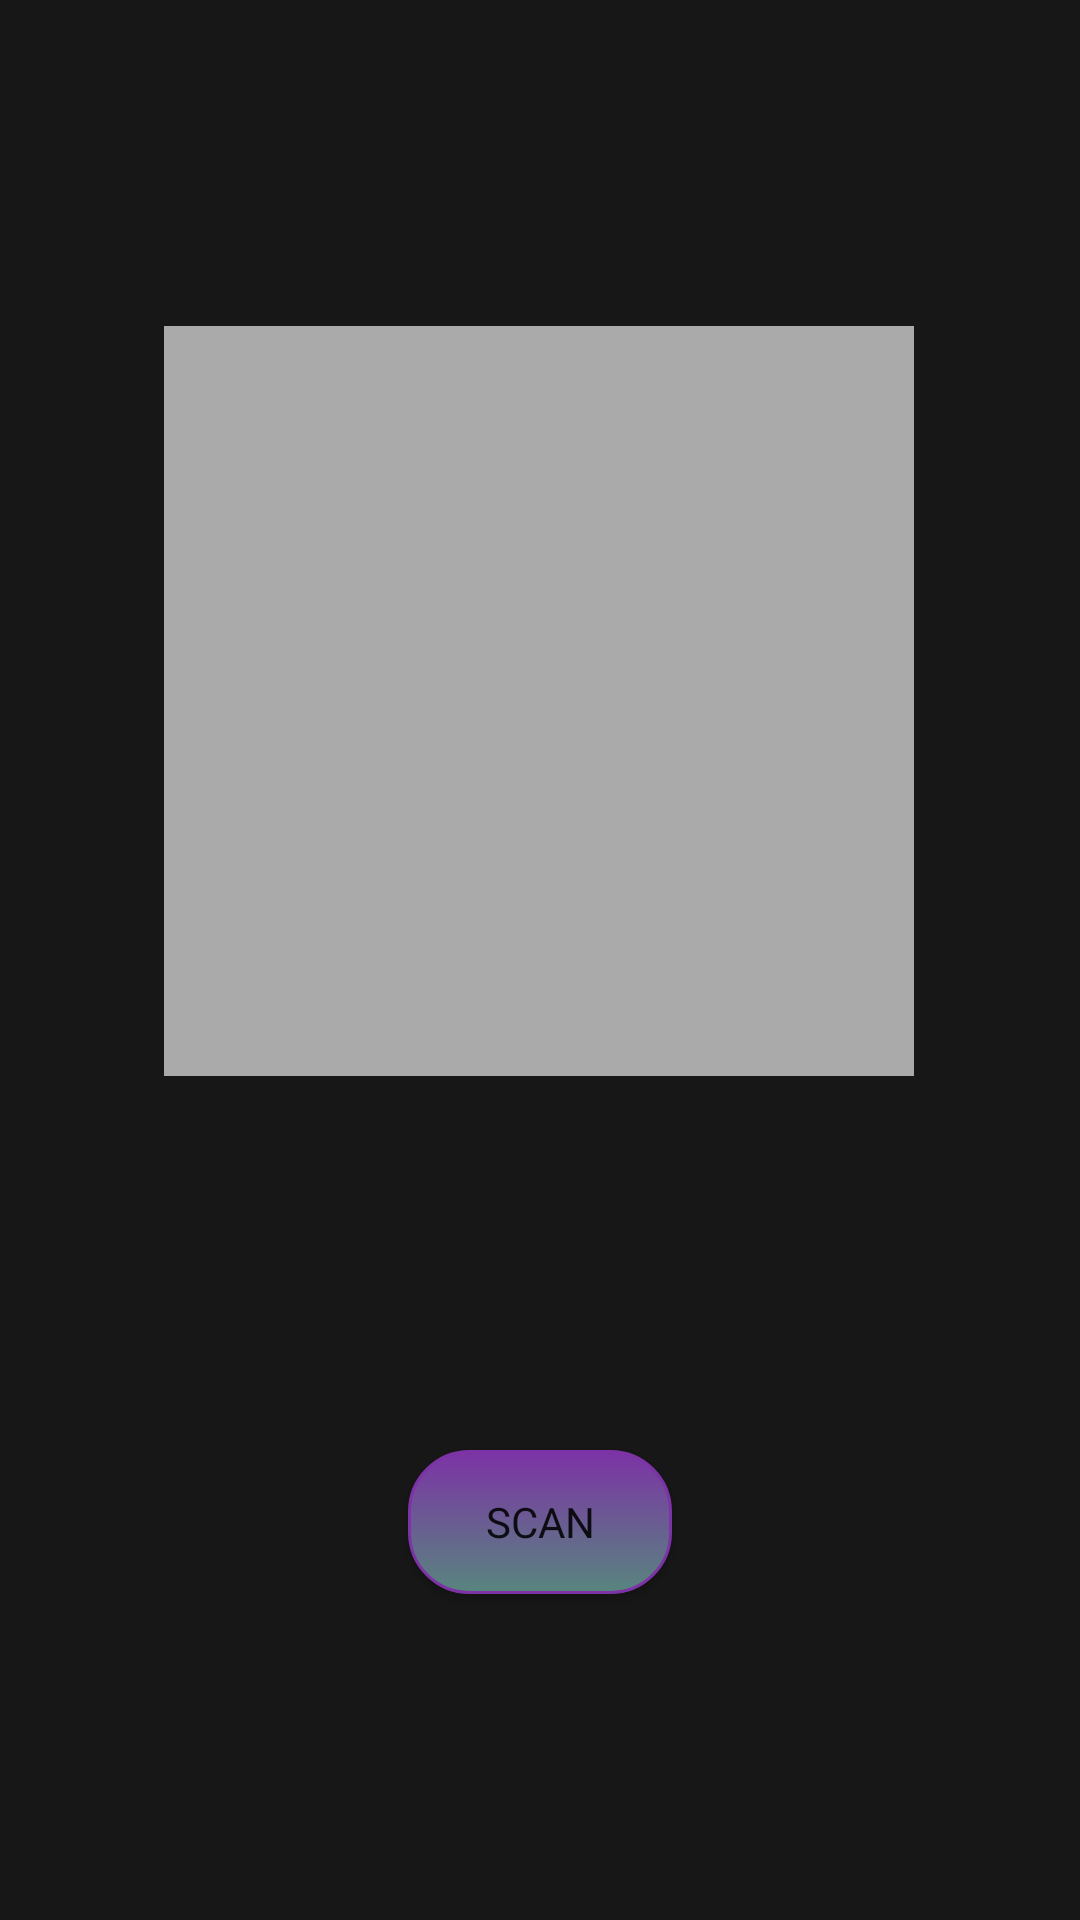

Layout XML and referenced resources for this Android screen:
<!-- AndroidManifest.xml: application theme Theme.MyApplication -->
<!-- res/layout/qr_scanner.xml -->
<?xml version="1.0" encoding="utf-8"?>

<androidx.constraintlayout.widget.ConstraintLayout xmlns:android="http://schemas.android.com/apk/res/android"
    xmlns:app="http://schemas.android.com/apk/res-auto"
    android:layout_width="match_parent"
    android:layout_height="match_parent">

    

    <FrameLayout
        android:id="@+id/camera_preview"
        android:layout_width="250dp"
        android:layout_height="250dp"
        android:layout_gravity="center"
        android:background="@android:color/darker_gray"
        app:layout_constraintBottom_toTopOf="@id/scan_qr"
        app:layout_constraintEnd_toEndOf="parent"
        app:layout_constraintHorizontal_bias="0.496"
        app:layout_constraintStart_toStartOf="parent"
        app:layout_constraintTop_toTopOf="parent">

    </FrameLayout>

    <Button
        android:id="@+id/scan_qr"
        android:layout_width="wrap_content"
        android:layout_height="wrap_content"
        android:layout_gravity="center"
        android:layout_marginTop="16dp"
        android:fontFamily="@font/belanosima"
        android:text="Scan"
        android:background="@drawable/mybutton"
        app:layout_constraintBottom_toBottomOf="parent"
        app:layout_constraintEnd_toEndOf="parent"
        app:layout_constraintStart_toStartOf="parent"
        app:layout_constraintTop_toBottomOf="@id/camera_preview" />
</androidx.constraintlayout.widget.ConstraintLayout>
<!-- resources referenced by this layout -->
<resources>
  <!-- drawable mybutton (drawable) -->
  <?xml version="1.0" encoding="utf-8"?>
  <selector xmlns:android="http://schemas.android.com/apk/res/android" >
      <item android:state_pressed="true" >
          <shape android:shape="rectangle"  >
              <corners android:radius="15dip" />
              <stroke android:width="1dip" android:color="@color/fore_purple" />
              <gradient android:angle="-90" android:startColor="@color/fore_purple" android:endColor="@color/fore_purple"  />
          </shape>
      </item>
      <item android:state_focused="true">
          <shape android:shape="rectangle"  >
              <corners android:radius="15dip" />
              <stroke android:width="1dip" android:color="@color/fore_purple" />
              <solid android:color="@color/fore_purple"/>
          </shape>
      </item>
      <item >
          <shape android:shape="rectangle"  >
              <corners android:radius="20dip" />
              <stroke android:width="1dip" android:color="@color/fore_purple" />
              <gradient android:angle="-90" android:startColor="@color/fore_purple" android:endColor="#58857e"/>
          </shape>
      </item>
  </selector>
  <style name="Theme.MyApplication" parent="Theme.MaterialComponents.DayNight.DarkActionBar">
          
          <item name="android:windowBackground">@color/back_gray</item>
          <item name="colorPrimary">@color/fore_purple</item>
          <item name="colorOnPrimary">@color/bonus_yellow</item>
          
          <item name="colorSecondary">@color/fore_purple</item>
          <item name="colorOnSecondary">@color/bonus_yellow</item>
          
      </style>
  <color name="fore_purple">#FF7C33A6</color>
  <color name="back_gray">#FF171717</color>
  <color name="bonus_yellow">#FFEBDC32</color>
</resources>
